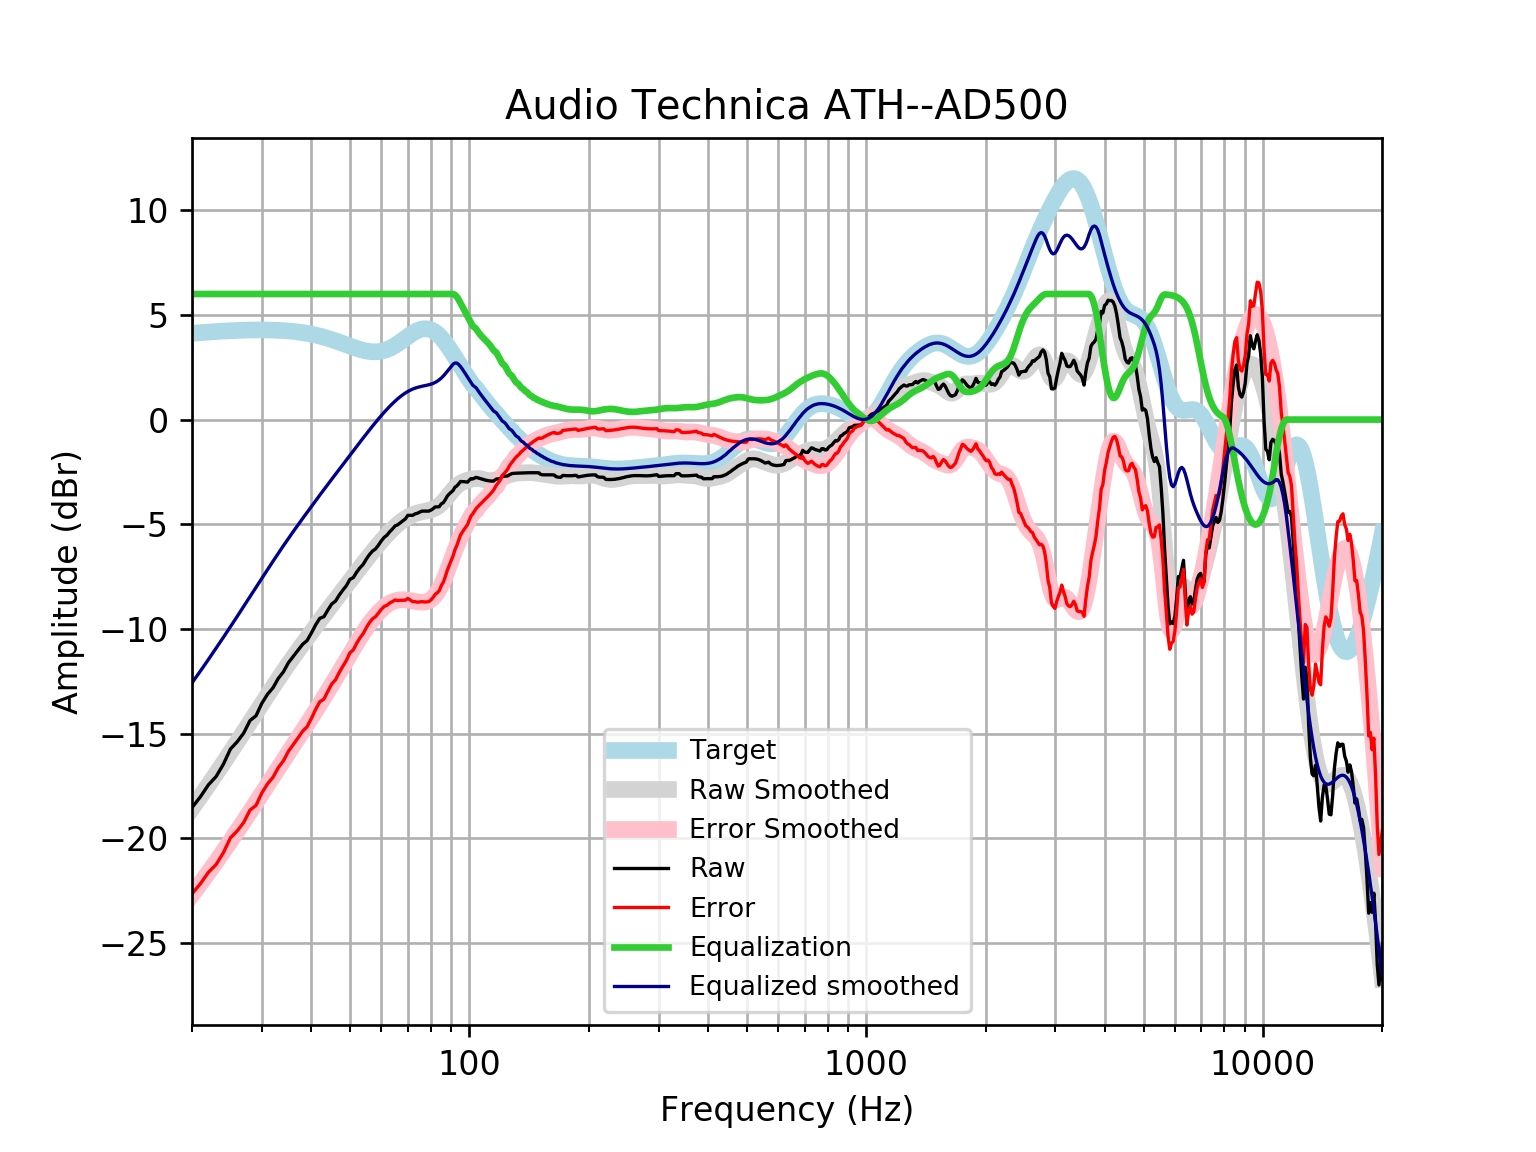

Data behind this chart, as committed beside it:
frequency, raw, error, smoothed, error_smoothed, equalization, equalized_raw, equalized_smoothed, target
20, -18.54, -22.66, -18.58, -22.7, 6, -12.54, -12.58, 4.121
21, -18.02, -22.17, -18.01, -22.17, 6.0, -12.02, -12.01, 4.152
22, -17.45, -21.63, -17.46, -21.64, 6.0, -11.45, -11.46, 4.18
23, -17.06, -21.26, -16.92, -21.13, 6, -11.06, -10.92, 4.205
24, -16.46, -20.69, -16.4, -20.63, 6, -10.46, -10.4, 4.227
25, -15.74, -19.98, -15.9, -20.14, 6, -9.738, -9.895, 4.245
26, -15.39, -19.65, -15.4, -19.66, 6.0, -9.394, -9.403, 4.259
27, -14.98, -19.25, -14.93, -19.2, 6.0, -8.978, -8.926, 4.271
28, -14.38, -18.66, -14.46, -18.74, 6.0, -8.381, -8.464, 4.278
29, -14.15, -18.43, -14.02, -18.3, 6, -8.15, -8.016, 4.283
30, -13.55, -17.84, -13.58, -17.87, 6.0, -7.554, -7.585, 4.284
31, -13.12, -17.41, -13.17, -17.45, 6, -7.124, -7.169, 4.281
32, -12.81, -17.09, -12.77, -17.05, 6, -6.815, -6.77, 4.275
33, -12.37, -16.63, -12.39, -16.65, 6.0, -6.365, -6.389, 4.265
34, -12.05, -16.3, -12.03, -16.28, 6, -6.05, -6.025, 4.251
35, -11.61, -15.85, -11.68, -15.91, 6, -5.614, -5.679, 4.233
36, -11.31, -15.52, -11.35, -15.56, 6, -5.313, -5.348, 4.211
37, -11.03, -15.21, -11.03, -15.22, 6.0, -5.026, -5.032, 4.185
38, -10.74, -14.89, -10.73, -14.88, 6, -4.737, -4.728, 4.155
39, -10.56, -14.68, -10.43, -14.55, 6.0, -4.558, -4.435, 4.12
40, -10.19, -14.27, -10.15, -14.23, 6, -4.193, -4.151, 4.08
41, -9.805, -13.84, -9.875, -13.91, 6, -3.805, -3.875, 4.037
42, -9.492, -13.48, -9.606, -13.59, 6, -3.492, -3.606, 3.989
43, -9.419, -13.36, -9.346, -13.28, 6.0, -3.419, -3.346, 3.937
44, -9.1, -12.98, -9.094, -12.97, 6.0, -3.1, -3.094, 3.881
45, -8.808, -12.63, -8.849, -12.67, 6, -2.808, -2.849, 3.823
46, -8.672, -12.43, -8.611, -12.37, 6.0, -2.672, -2.611, 3.762
47, -8.384, -12.08, -8.378, -12.08, 6.0, -2.384, -2.378, 3.7
48, -8.148, -11.78, -8.151, -11.79, 6.0, -2.148, -2.151, 3.636
49, -7.934, -11.51, -7.928, -11.5, 6, -1.934, -1.928, 3.574
50, -7.633, -11.14, -7.709, -11.22, 6, -1.633, -1.709, 3.512
51, -7.55, -11, -7.495, -10.95, 6, -1.55, -1.495, 3.454
52, -7.29, -10.69, -7.285, -10.69, 6, -1.29, -1.285, 3.4
53, -7.083, -10.43, -7.08, -10.43, 6, -1.083, -1.08, 3.351
54, -6.919, -10.23, -6.88, -10.19, 6.0, -0.9188, -0.8797, 3.31
55, -6.666, -9.943, -6.685, -9.964, 6.0, -0.6663, -0.6851, 3.276
56, -6.453, -9.705, -6.496, -9.752, 6, -0.4526, -0.4964, 3.253
57, -6.284, -9.523, -6.314, -9.556, 6, -0.284, -0.3139, 3.239
58, -6.183, -9.42, -6.138, -9.378, 6.0, -0.1835, -0.1378, 3.237
59, -6.001, -9.247, -5.969, -9.219, 6, -0.0007573, 0.03148, 3.246
60, -5.796, -9.064, -5.806, -9.078, 6, 0.2037, 0.1937, 3.268
61, -5.63, -8.931, -5.652, -8.957, 6, 0.3703, 0.3484, 3.301
62, -5.524, -8.87, -5.505, -8.855, 6.0, 0.4765, 0.4951, 3.346
63, -5.36, -8.762, -5.367, -8.773, 6.0, 0.6397, 0.6334, 3.402
64, -5.228, -8.696, -5.237, -8.708, 6, 0.772, 0.763, 3.468
65, -5.077, -8.619, -5.117, -8.661, 6, 0.9229, 0.8835, 3.542
66, -5.027, -8.649, -5.005, -8.63, 6, 0.9732, 0.9947, 3.622
67, -4.928, -8.636, -4.903, -8.613, 6, 1.072, 1.097, 3.707
68, -4.836, -8.631, -4.811, -8.608, 6, 1.164, 1.189, 3.796
69, -4.746, -8.63, -4.729, -8.613, 6, 1.254, 1.271, 3.884
70, -4.574, -8.545, -4.656, -8.626, 6.0, 1.426, 1.344, 3.97
71, -4.574, -8.627, -4.594, -8.645, 6.0, 1.426, 1.406, 4.053
72, -4.574, -8.702, -4.541, -8.667, 6.0, 1.426, 1.459, 4.128
73, -4.505, -8.7, -4.497, -8.689, 6.0, 1.495, 1.503, 4.195
74, -4.474, -8.725, -4.461, -8.709, 6.0, 1.526, 1.539, 4.251
75, -4.419, -8.714, -4.432, -8.723, 6, 1.581, 1.568, 4.295
76, -4.373, -8.699, -4.407, -8.728, 6, 1.627, 1.593, 4.325
77, -4.373, -8.714, -4.385, -8.721, 6, 1.627, 1.615, 4.341
78, -4.373, -8.714, -4.362, -8.698, 6, 1.627, 1.638, 4.34
79, -4.373, -8.697, -4.338, -8.658, 6, 1.627, 1.662, 4.324
... 553 more rows
